Run: headless pygame with SDL's dummy video driver; simulated clock (each Clock.tick advances the game by its frame time, no real sleeping); random seed 0; keys injected as events and as key.get_pressed() state; mouse plan: one left click at the window centre at the start of phase 2, then a move to the lower-right quarter at the start of phase 3.
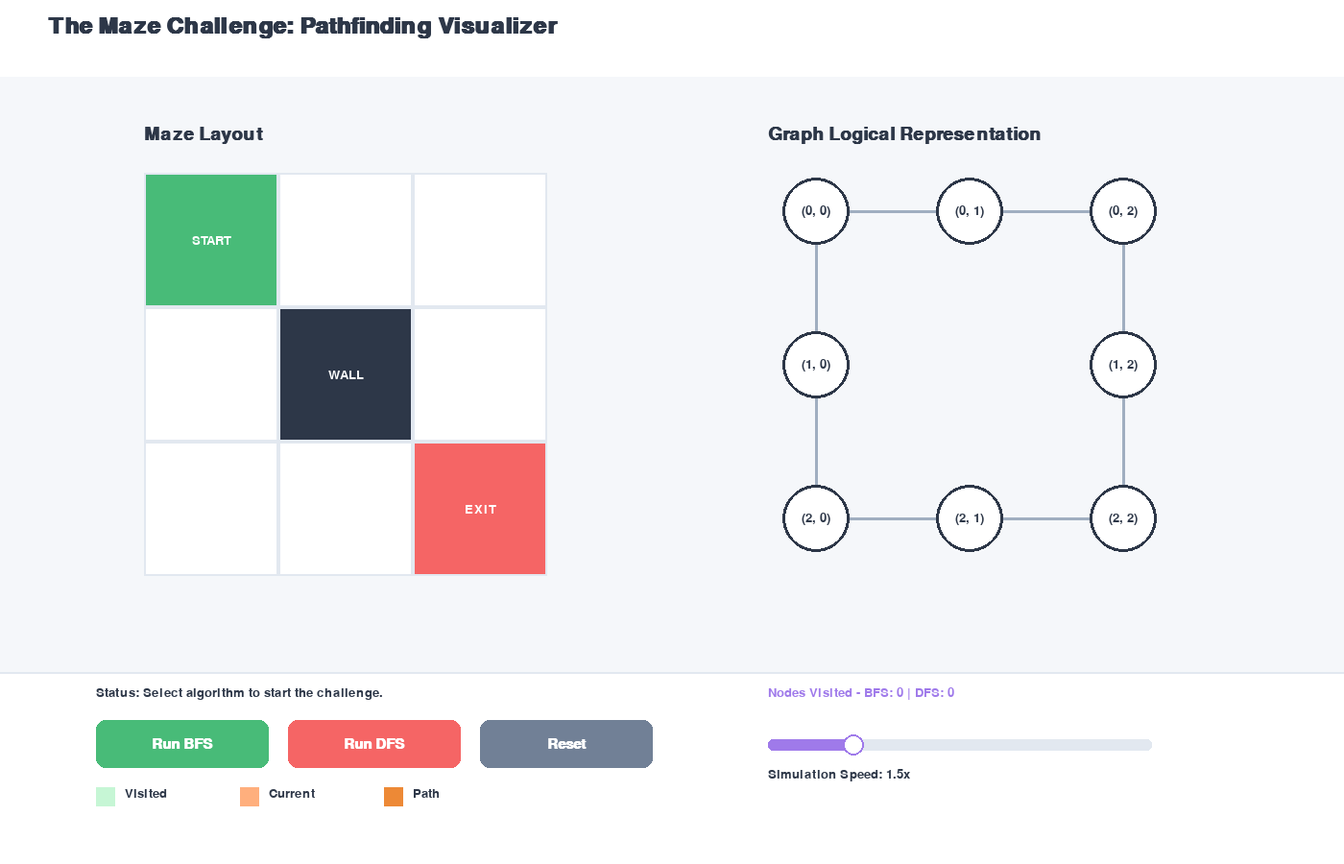
Frame 1 of 4 · flips 1–60 · no input
Frame 2 of 4 · flips 61–180 · clicked the window centre · tapped SPACE, RETURN · held RIGHT (→), D · screen unchanged from frame 1, image omitted
Frame 3 of 4 · flips 181–300 · moved the mouse to the lower-right quarter · held DOWN (↓), S · screen unchanged from frame 2, image omitted
Frame 4 of 4 · flips 301–420 · held LEFT (←), A, UP (↑), W · screen unchanged from frame 3, image omitted

The pygame program that drew these frames:

"""
The Maze Challenge: BFS vs DFS Interactive Visualization
Uses Pygame for smooth, high-fidelity interactive visualization.

Run with: uv run python 0901AI231019_File2.py
"""

import pygame
import sys
from collections import deque

# Initialize Pygame
pygame.init()

# Constants
WINDOW_WIDTH = 1400
WINDOW_HEIGHT = 900
FPS = 60
CELL_SIZE = 140

# Professional Color Palette
COLOR_BG = (245, 247, 250)
COLOR_PANEL = (255, 255, 255)
COLOR_TEXT = (45, 55, 72)
COLOR_TEXT_DIM = (113, 128, 150)
COLOR_PRIMARY = (66, 153, 225)
COLOR_SUCCESS = (72, 187, 120)
COLOR_WARNING = (237, 137, 54)
COLOR_DANGER = (245, 101, 101)
COLOR_ACCENT = (159, 122, 234)

CELL_COLORS = {
    "wall": (45, 55, 72),
    "open": (255, 255, 255),
    "start": (72, 187, 120),
    "exit": (245, 101, 101),
    "visited_bfs": (198, 246, 213),
    "visited_dfs": (254, 215, 215),
    "current": (255, 175, 125),
    "path": (237, 137, 54),
}

# Maze Configuration
MAZE_GRID = [[0, 0, 0], [0, 1, 0], [0, 0, 0]]
START_POS = (0, 0)
EXIT_POS = (2, 2)


class UIComponent:
    def __init__(self, rect):
        self.rect = pygame.Rect(rect)
        self.hovered = False

    def check_hover(self, pos):
        self.hovered = self.rect.collidepoint(pos)
        return self.hovered


class Button(UIComponent):
    def __init__(self, rect, text, color, hover_color, action_id):
        super().__init__(rect)
        self.text = text
        self.color = color
        self.hover_color = hover_color
        self.action_id = action_id
        self.font = pygame.font.SysFont("Arial", 22, bold=True)

    def draw(self, screen):
        draw_color = self.hover_color if self.hovered else self.color
        pygame.draw.rect(screen, draw_color, self.rect, border_radius=10)
        text_surf = self.font.render(self.text, True, (255, 255, 255))
        text_rect = text_surf.get_rect(center=self.rect.center)
        screen.blit(text_surf, text_rect)


class Slider(UIComponent):
    def __init__(self, rect, min_val, max_val, initial_val):
        super().__init__(rect)
        self.min_val = min_val
        self.max_val = max_val
        self.value = initial_val
        self.handle_rect = pygame.Rect(0, 0, 22, 22)
        self.dragging = False

    def get_handle_pos(self):
        ratio = (self.value - self.min_val) / (self.max_val - self.min_val)
        return self.rect.x + ratio * self.rect.width

    def draw(self, screen):
        pygame.draw.rect(screen, (226, 232, 240), self.rect, border_radius=5)
        handle_x = self.get_handle_pos()
        progress_rect = pygame.Rect(
            self.rect.x, self.rect.y, handle_x - self.rect.x, self.rect.height
        )
        pygame.draw.rect(screen, COLOR_ACCENT, progress_rect, border_radius=5)
        self.handle_rect.center = (handle_x, self.rect.centery)
        pygame.draw.circle(screen, (255, 255, 255), self.handle_rect.center, 11)
        pygame.draw.circle(screen, COLOR_ACCENT, self.handle_rect.center, 11, 2)

    def handle_event(self, event):
        if event.type == pygame.MOUSEBUTTONDOWN:
            if self.handle_rect.collidepoint(event.pos) or self.rect.collidepoint(
                event.pos
            ):
                self.dragging = True
        elif event.type == pygame.MOUSEBUTTONUP:
            self.dragging = False
        elif event.type == pygame.MOUSEMOTION and self.dragging:
            rel_x = max(0, min(event.pos[0] - self.rect.x, self.rect.width))
            ratio = rel_x / self.rect.width
            self.value = self.min_val + ratio * (self.max_val - self.min_val)


def create_maze_graph(grid):
    rows, cols = len(grid), len(grid[0])
    graph = {}
    for r in range(rows):
        for c in range(cols):
            if grid[r][c] == 0:
                neighbors = []
                for dr, dc in [(-1, 0), (1, 0), (0, -1), (0, 1)]:
                    nr, nc = r + dr, c + dc
                    if 0 <= nr < rows and 0 <= nc < cols and grid[nr][nc] == 0:
                        neighbors.append((nr, nc))
                graph[(r, c)] = neighbors
    return graph


class MazeVisualizer:
    def __init__(self):
        self.screen = pygame.display.set_mode((WINDOW_WIDTH, WINDOW_HEIGHT))
        pygame.display.set_caption("Maze Challenge: BFS vs DFS")
        self.clock = pygame.time.Clock()
        self.font_main = pygame.font.SysFont("Arial", 28, bold=True)
        self.font_ui = pygame.font.SysFont("Arial", 20)
        self.font_title = pygame.font.SysFont("Arial", 36, bold=True)

        self.graph = create_maze_graph(MAZE_GRID)
        self.reset_state()
        self.setup_ui()

    def reset_state(self):
        self.visited = set()
        self.path = []
        self.current_node = None
        self.traversal_gen = None
        self.last_step_time = 0
        self.is_bfs = True
        self.status = "Select algorithm to start the challenge."
        self.animation_finished = False
        self.comparison_stats = {"bfs": 0, "dfs": 0}

    def setup_ui(self):
        self.buttons = [
            Button(
                (100, 750, 180, 50), "Run BFS", COLOR_SUCCESS, (56, 161, 105), "bfs"
            ),
            Button((300, 750, 180, 50), "Run DFS", COLOR_DANGER, (229, 62, 62), "dfs"),
            Button(
                (500, 750, 180, 50), "Reset", COLOR_TEXT_DIM, (74, 85, 104), "reset"
            ),
        ]
        self.speed_slider = Slider((800, 770, 400, 12), 0.5, 5.0, 1.5)

    def get_bfs_gen(self, start):
        visited = {start}
        queue = deque([(start, [start])])
        yield ("init", start, visited, list(queue))

        while queue:
            node, path = queue.popleft()
            self.current_node = node
            self.path = path
            self.comparison_stats["bfs"] += 1
            yield ("visit", node, visited, path)

            if node == EXIT_POS:
                yield ("done", node, visited, path)
                return

            for neighbor in self.graph[node]:
                if neighbor not in visited:
                    visited.add(neighbor)
                    queue.append((neighbor, path + [neighbor]))
                    yield ("discover", neighbor, visited, path)
        yield ("fail", None, visited, [])

    def get_dfs_gen(self, start):
        visited = set()
        stack = [(start, [start])]

        while stack:
            node, path = stack.pop()
            if node not in visited:
                visited.add(node)
                self.current_node = node
                self.path = path
                self.comparison_stats["dfs"] += 1
                yield ("visit", node, visited, path)

                if node == EXIT_POS:
                    yield ("done", node, visited, path)
                    return

                for neighbor in reversed(self.graph[node]):
                    if neighbor not in visited:
                        stack.append((neighbor, path + [neighbor]))
                        yield ("discover", neighbor, visited, path)
        yield ("fail", None, visited, [])

    def draw_maze_grid(self, start_x, start_y):
        for r in range(3):
            for c in range(3):
                pos = (r, c)
                color = CELL_COLORS["open"]
                if MAZE_GRID[r][c] == 1:
                    color = CELL_COLORS["wall"]
                elif pos == START_POS:
                    color = CELL_COLORS["start"]
                elif pos == EXIT_POS:
                    color = CELL_COLORS["exit"]
                elif pos == self.current_node:
                    color = CELL_COLORS["current"]
                elif pos in self.path:
                    color = CELL_COLORS["path"]
                elif pos in self.visited:
                    color = (
                        CELL_COLORS["visited_bfs"]
                        if self.is_bfs
                        else CELL_COLORS["visited_dfs"]
                    )

                rect = pygame.Rect(
                    start_x + c * CELL_SIZE,
                    start_y + r * CELL_SIZE,
                    CELL_SIZE,
                    CELL_SIZE,
                )
                pygame.draw.rect(self.screen, color, rect)
                pygame.draw.rect(self.screen, (226, 232, 240), rect, 2)

                label = ""
                if pos == START_POS:
                    label = "START"
                elif pos == EXIT_POS:
                    label = "EXIT"
                elif MAZE_GRID[r][c] == 1:
                    label = "WALL"

                if label:
                    txt = self.font_ui.render(
                        label,
                        True,
                        COLOR_TEXT if color == CELL_COLORS["open"] else (255, 255, 255),
                    )
                    self.screen.blit(txt, txt.get_rect(center=rect.center))

    def draw_graph_view(self, start_x, start_y):
        scale = 160
        # Edges
        for node, neighbors in self.graph.items():
            for neighbor in neighbors:
                p1 = (start_x + node[1] * scale, start_y + node[0] * scale)
                p2 = (start_x + neighbor[1] * scale, start_y + neighbor[0] * scale)
                pygame.draw.line(self.screen, (160, 174, 192), p1, p2, 3)

        # Nodes
        for node in self.graph.keys():
            pos = (start_x + node[1] * scale, start_y + node[0] * scale)
            color = CELL_COLORS["open"]
            if node == self.current_node:
                color = CELL_COLORS["current"]
            elif node in self.path:
                color = CELL_COLORS["path"]
            elif node in self.visited:
                color = (
                    CELL_COLORS["visited_bfs"]
                    if self.is_bfs
                    else CELL_COLORS["visited_dfs"]
                )

            pygame.draw.circle(self.screen, color, pos, 35)
            pygame.draw.circle(self.screen, (45, 55, 72), pos, 35, 3)

            txt = self.font_ui.render(str(node), True, COLOR_TEXT)
            self.screen.blit(txt, txt.get_rect(center=pos))

    def draw(self):
        self.screen.fill(COLOR_BG)

        # Header
        pygame.draw.rect(self.screen, COLOR_PANEL, (0, 0, WINDOW_WIDTH, 80))
        title = self.font_title.render(
            "The Maze Challenge: Pathfinding Visualizer", True, COLOR_TEXT
        )
        self.screen.blit(title, (50, 15))

        # Split View
        self.draw_maze_grid(150, 180)
        self.draw_graph_view(850, 220)

        # Captions
        c1 = self.font_main.render("Maze Layout", True, COLOR_TEXT)
        self.screen.blit(c1, (150, 130))
        c2 = self.font_main.render("Graph Logical Representation", True, COLOR_TEXT)
        self.screen.blit(c2, (800, 130))

        # Bottom Panel
        pygame.draw.rect(self.screen, COLOR_PANEL, (0, 700, WINDOW_WIDTH, 200))
        pygame.draw.line(self.screen, (226, 232, 240), (0, 700), (WINDOW_WIDTH, 700), 2)

        status_txt = self.font_ui.render(f"Status: {self.status}", True, COLOR_TEXT)
        self.screen.blit(status_txt, (100, 715))

        # Legend
        lx = 100
        for label, color in [
            ("Visited", (198, 246, 213)),
            ("Current", (255, 175, 125)),
            ("Path", (237, 137, 54)),
        ]:
            pygame.draw.rect(self.screen, color, (lx, 820, 20, 20))
            t = self.font_ui.render(label, True, COLOR_TEXT)
            self.screen.blit(t, (lx + 30, 820))
            lx += 150

        # Stats
        stats_txt = f"Nodes Visited - BFS: {self.comparison_stats['bfs']} | DFS: {self.comparison_stats['dfs']}"
        st_surf = self.font_ui.render(stats_txt, True, COLOR_ACCENT)
        self.screen.blit(st_surf, (800, 715))

        speed_txt = self.font_ui.render(
            f"Simulation Speed: {self.speed_slider.value:.1f}x", True, COLOR_TEXT
        )
        self.screen.blit(speed_txt, (800, 800))

        for btn in self.buttons:
            btn.draw(self.screen)
        self.speed_slider.draw(self.screen)

        pygame.display.flip()

    def update(self):
        if self.traversal_gen and not self.animation_finished:
            now = pygame.time.get_ticks()
            delay = 1000 / self.speed_slider.value
            if now - self.last_step_time > delay:
                try:
                    res = next(self.traversal_gen)
                    type, node, visited, path = res
                    self.visited = visited
                    self.last_step_time = now

                    if type == "visit":
                        self.status = f"Evaluating cell {node}..."
                    elif type == "done":
                        self.status = "Exit Found! Path highlighted."
                        self.animation_finished = True
                except StopIteration:
                    self.animation_finished = True

    def run(self):
        running = True
        while running:
            mx, my = pygame.mouse.get_pos()
            for event in pygame.event.get():
                if event.type == pygame.QUIT:
                    running = False

                for btn in self.buttons:
                    btn.check_hover((mx, my))
                    if event.type == pygame.MOUSEBUTTONDOWN and btn.hovered:
                        if btn.action_id == "bfs":
                            self.reset_state()
                            self.is_bfs = True
                            self.traversal_gen = self.get_bfs_gen(START_POS)
                        elif btn.action_id == "dfs":
                            self.reset_state()
                            self.is_bfs = False
                            self.traversal_gen = self.get_dfs_gen(START_POS)
                        elif btn.action_id == "reset":
                            self.reset_state()

                self.speed_slider.handle_event(event)

            self.update()
            self.draw()
            self.clock.tick(FPS)
        pygame.quit()
        sys.exit()


if __name__ == "__main__":
    MazeVisualizer().run()
